Run: headless pygame with SDL's dummy video driver; simulated clock (each Clock.tick advances the game by its frame time, no real sleeping); random seed 0; keys injected as events and as key.get_pressed() state; no mouse input.
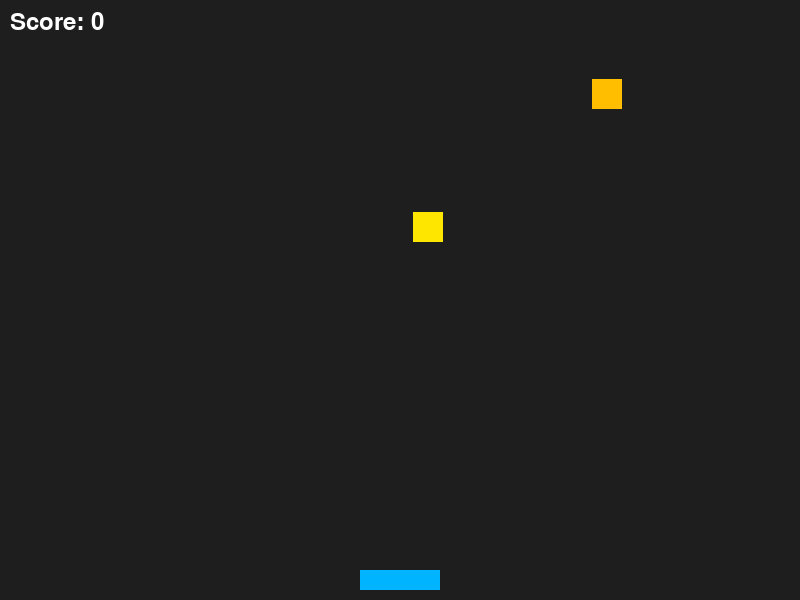
Frame 1 of 4 · flips 1–60 · no input
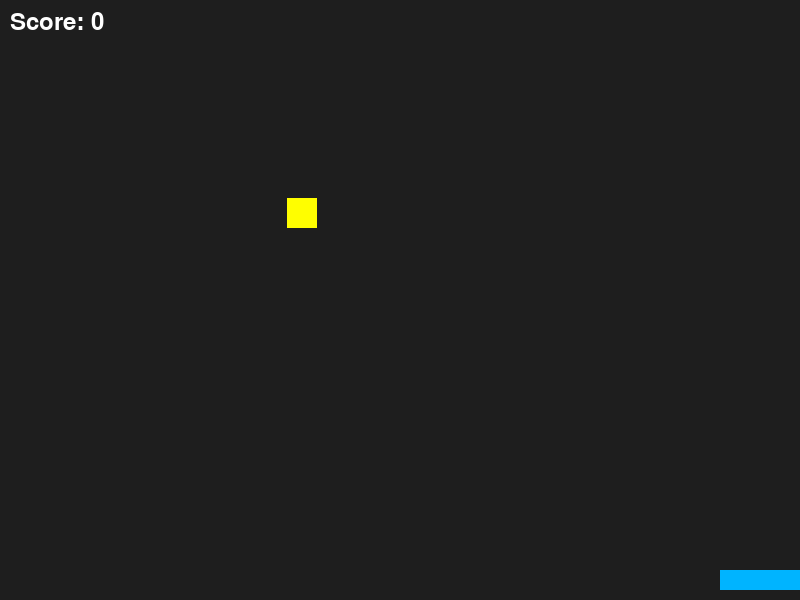
Frame 2 of 4 · flips 61–180 · tapped SPACE, RETURN · held RIGHT (→), D
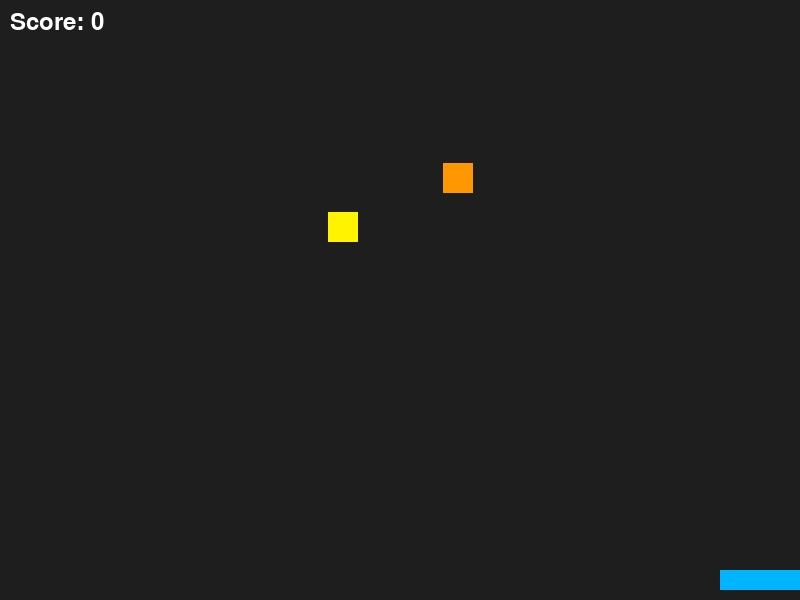
Frame 3 of 4 · flips 181–300 · held DOWN (↓), S
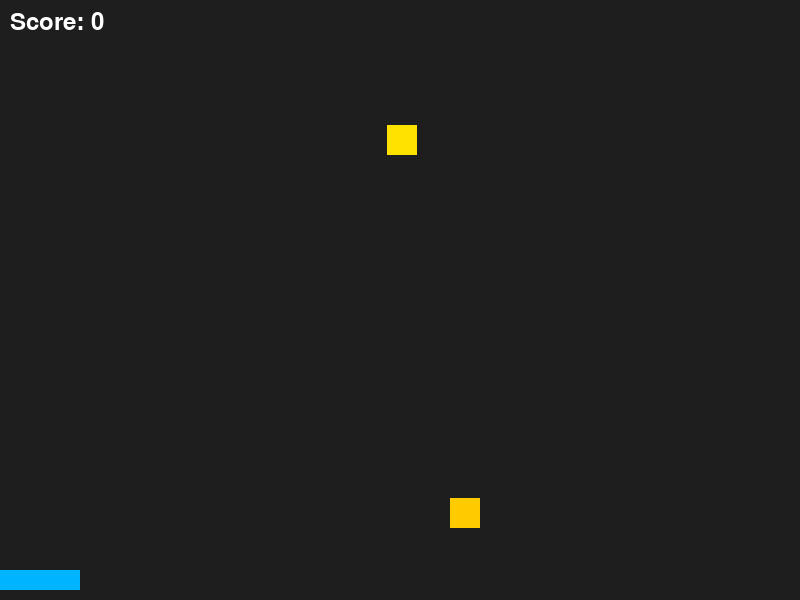
Frame 4 of 4 · flips 301–420 · held LEFT (←), A, UP (↑), W

The pygame program that drew these frames:

import random
import pygame
import sys


# Initialize Pygame
pygame.init()

# Constants
WIDTH = 800
HEIGHT = 600
FPS = 60
BACKGROUND_COLOR = (30, 30, 30)
INGREDIENTS = [
    {"name": "Bok Choy", "points": 5},
    {"name": "Mushroom", "points": 3},
    {"name": "Enoki Mushroom", "points": 4},
    {"name": "Napa Cabbage", "points": 2},
    {"name": "Fish Cake", "points": 6},
    {"name": "Tofu", "points": 4},
    {"name": "Lotus Root", "points": 5},
    {"name": "Udon Noodles", "points": 3},
    {"name": "Beef Slice", "points": 7},
    {"name": "Shrimp", "points": 6},
    {"name": "Fish", "points": 5},
    {"name": "Fish Ball", "points": 4},
]

# Create the screen
screen = pygame.display.set_mode((WIDTH, HEIGHT))
pygame.display.set_caption("Pygame Demo")

# Create a clock object to control the frame rate
clock = pygame.time.Clock()

# --- Player settings ---
PLAYER_WIDTH = 80
PLAYER_HEIGHT = 20
GRAVITY = 9.8 / FPS  # simulate gravity for falling objects
player_x = WIDTH // 2 - PLAYER_WIDTH // 2
player_y = HEIGHT - PLAYER_HEIGHT - 10
PLAYER_SPEED = 6
SPRINT_FACTOR = 2

# --- Falling object settings ---
ITEM_WIDTH = 30
ITEM_HEIGHT = 30
START_HEIGHT = 100
DROP_TIME = 500  # milliseconds
MAX_X_SPEED = 10
MIN_X_SPEED = 5
drop_x = random.randint(0, WIDTH - ITEM_WIDTH)
drop_y = -ITEM_HEIGHT  # start above the screen
drop_speed = 5
drop_timer = 0
# spawn points for ingredients
spawn_points = [(0, START_HEIGHT), (WIDTH, START_HEIGHT)]

# ---Scoring---
score = 0
font = pygame.font.Font(None, 36)

# Game loop
running = True


class Ingredient:
    def __init__(
        self, name, points, width=30, height=30, speed=5, start_x=None, start_y=None
    ):
        self.name = name
        self.points = points
        self.width = width
        self.height = height
        self.speed_x = speed
        self.speed_y = -3

        # Start at a random horizontal position, above the screen
        self.x = start_x if start_x is not None else random.randint(0, WIDTH - width)
        self.y = start_y if start_y is not None else -height

        # Pre-build a color (or you could set one based on name)
        self.color = (255, random.randint(100, 255), 0)  # default yellow-ish

    def update(self):
        """Move downward each frame."""
        self.speed_y += GRAVITY
        self.y += self.speed_y
        self.x += self.speed_x

        # If it falls off the bottom: reset to the top
        if self.y > HEIGHT:
            ingredients.remove(self)

    def get_rect(self):
        """Return a pygame.Rect for collision detection."""
        return pygame.Rect(self.x, self.y, self.width, self.height)

    def draw(self, screen):
        pygame.draw.rect(screen, self.color, self.get_rect())


# objects
ingredients = []


def spawn_ingredient(ingredients_list):
    # pick the ingredient
    ingredient = random.choice(INGREDIENTS)

    # pick the spawn point
    spawn_point = random.choice(spawn_points)

    # if its to the right, make it go left
    if spawn_point[0] > WIDTH // 2:
        speed_x = -random.randint(MIN_X_SPEED, MAX_X_SPEED)
    else:
        speed_x = random.randint(MIN_X_SPEED, MAX_X_SPEED)

    # create the ingredient object
    ingredient_obj = Ingredient(
        name=ingredient["name"],
        points=ingredient["points"],
        width=ITEM_WIDTH,
        height=ITEM_HEIGHT,
        speed=speed_x,
        start_x=spawn_point[0],
        start_y=spawn_point[1],
    )
    ingredients_list.append(ingredient_obj)


# when ingredients hit each other, they bounce off
def handle_collision(ing1, ing2):
    ing1.speed_x, ing2.speed_x = ing2.speed_x, ing1.speed_x


# SHOWCASE
while running:
    # Handle events
    # SHOWCASE
    for event in pygame.event.get():
        if event.type == pygame.QUIT:
            running = False
        elif event.type == pygame.KEYDOWN:
            if event.key == pygame.K_ESCAPE:
                running = False

    # this is a dictionary! wow!
    keys = pygame.key.get_pressed()
    movement = PLAYER_SPEED
    if keys[pygame.K_LSHIFT] or keys[pygame.K_RSHIFT]:
        movement *= SPRINT_FACTOR
    if keys[pygame.K_LEFT]:
        player_x -= movement
    if keys[pygame.K_RIGHT]:
        player_x += movement

    # Keep player inside screen bounds
    if player_x < 0:
        player_x = 0
    if player_x > WIDTH - PLAYER_WIDTH:
        player_x = WIDTH - PLAYER_WIDTH

    # ---- Drop movement ----
    # drop_y += drop_speed

    # Fill the screen with background color
    screen.fill(BACKGROUND_COLOR)

    # update and draw ingredients
    for ingredient in ingredients[:]:
        ingredient.update()
        ingredient.draw(screen)

    # ---- Build rects for player  ----
    player_rect = pygame.Rect(player_x, player_y, PLAYER_WIDTH, PLAYER_HEIGHT)

    # ---- Do collision checks ----
    for ingredient in ingredients[:]:
        drop_rect = ingredient.get_rect()

        # ---- Collision check with player----
        if player_rect.colliderect(drop_rect):
            score += ingredient.points
            ingredients.remove(ingredient)
            continue  # Skip further checks for this ingredient

    # ---- Collision check with other ingredients----
    # This is a clever bit to show off
    for i in range(len(ingredients)):
        for j in range(i + 1, len(ingredients)):
            rect1 = ingredients[i].get_rect()
            rect2 = ingredients[j].get_rect()
            if rect1.colliderect(rect2):
                handle_collision(ingredients[i], ingredients[j])

    # Draw the player
    pygame.draw.rect(
        screen,
        (0, 180, 255),  # cyan-ish color
        (player_x, player_y, PLAYER_WIDTH, PLAYER_HEIGHT),
    )

    # Spawn falling object
    if drop_timer <= 0:
        spawn_ingredient(ingredients)
        drop_timer = random.randint(DROP_TIME - 500, DROP_TIME + 500)  # reset timer
    else:
        drop_timer -= clock.get_time()

    # Draw score
    score_text = font.render(f"Score: {score}", True, (255, 255, 255))
    screen.blit(score_text, (10, 10))

    # Update the display
    pygame.display.flip()

    # Control frame rate
    clock.tick(FPS)

# Quit Pygame
pygame.quit()
sys.exit()
